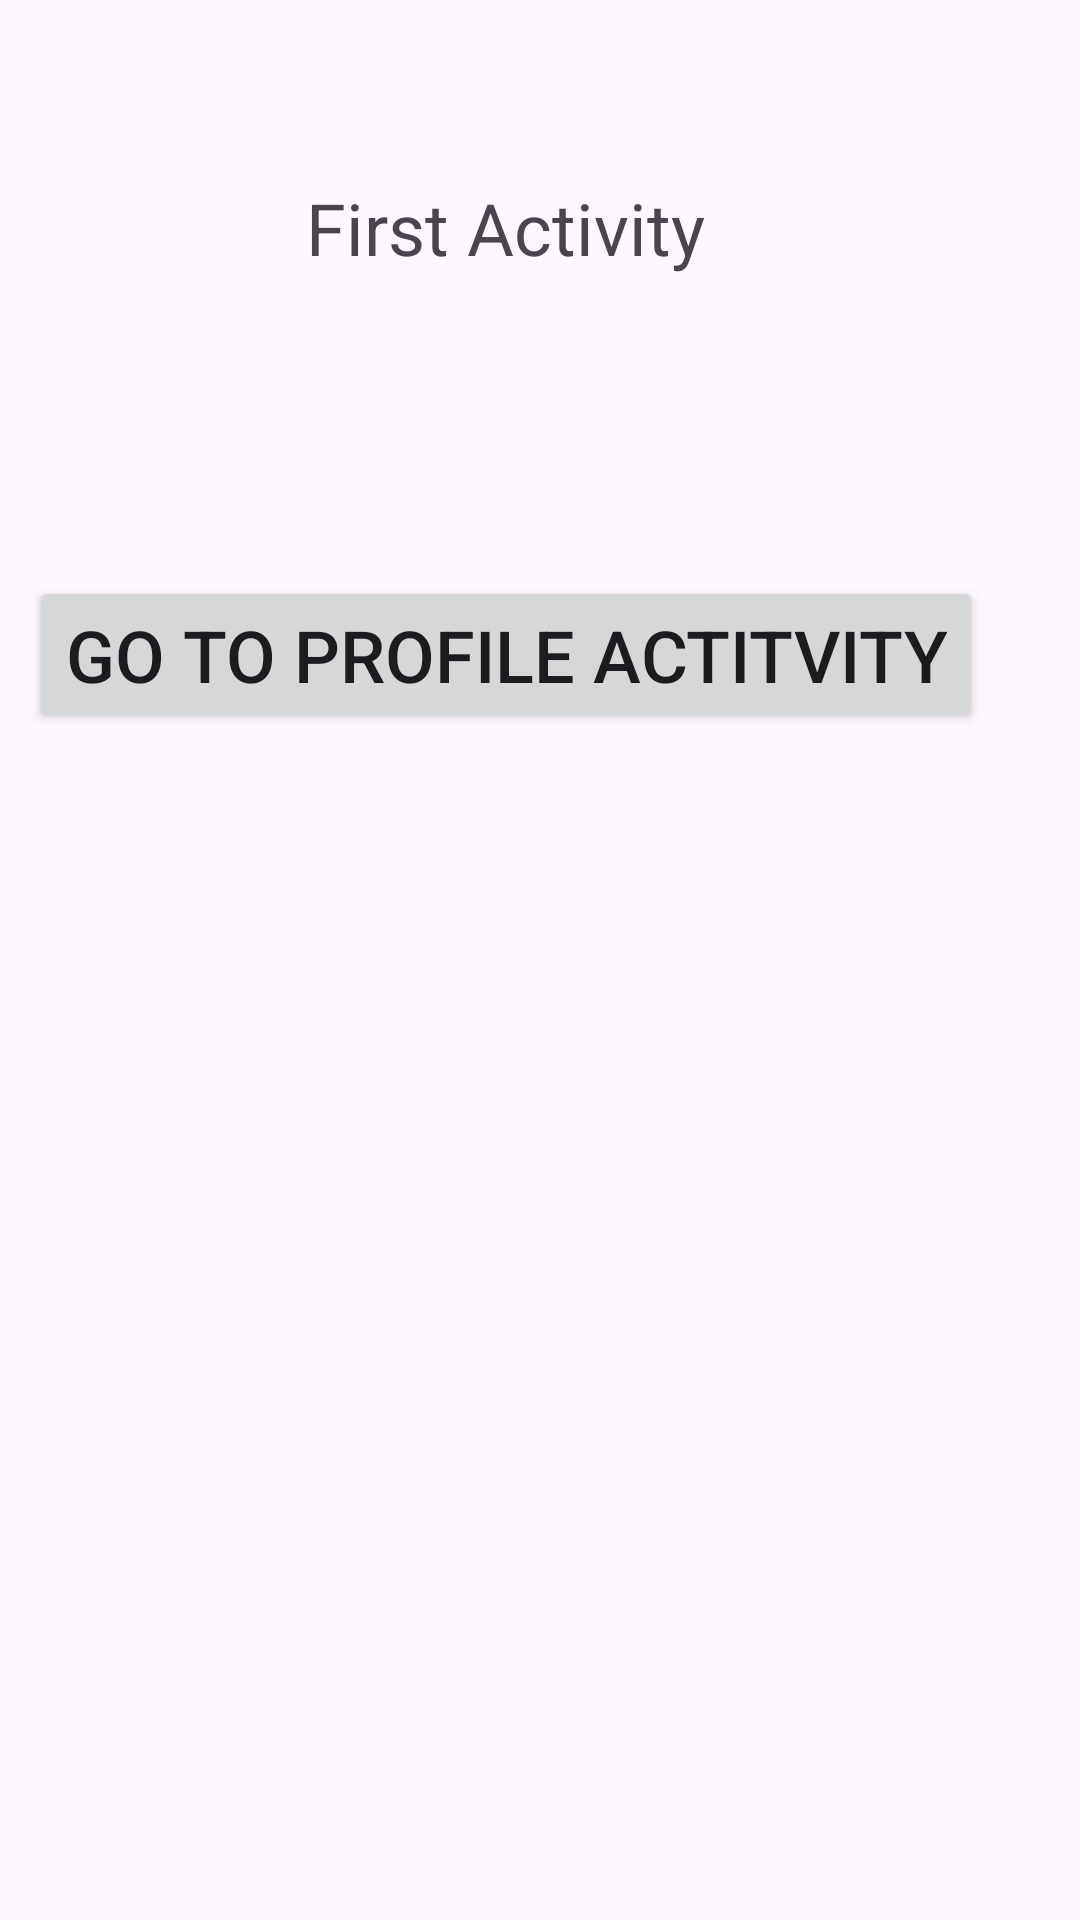

Here is an Android app screen rendered from its layout file. Give the layout XML and the strings, colors and styles it references.
<!-- AndroidManifest.xml: application theme Theme.ExplictIntent -->
<!-- res/layout/activity_main.xml -->
<?xml version="1.0" encoding="utf-8"?>
<androidx.constraintlayout.widget.ConstraintLayout xmlns:android="http://schemas.android.com/apk/res/android"
    xmlns:app="http://schemas.android.com/apk/res-auto"
    xmlns:tools="http://schemas.android.com/tools"
    android:id="@+id/main"
    android:layout_width="match_parent"
    android:layout_height="match_parent"
    tools:context=".MainActivity">

    <TextView
        android:id="@+id/textView"
        android:layout_width="wrap_content"
        android:layout_height="wrap_content"
        android:text="First Activity"
        android:textSize="24sp"
        app:layout_constraintBottom_toBottomOf="parent"
        app:layout_constraintEnd_toEndOf="parent"
        app:layout_constraintHorizontal_bias="0.449"
        app:layout_constraintStart_toStartOf="parent"
        app:layout_constraintTop_toTopOf="parent"
        app:layout_constraintVertical_bias="0.098" />

    <Button
        android:id="@+id/profileButton"
        android:layout_width="wrap_content"
        android:layout_height="wrap_content"
        android:layout_marginTop="100dp"
        android:text="go to profile actitvity"
        android:textSize="24sp"
        app:layout_constraintEnd_toEndOf="@+id/textView"
        app:layout_constraintStart_toStartOf="@+id/textView"
        app:layout_constraintTop_toBottomOf="@+id/textView" />

</androidx.constraintlayout.widget.ConstraintLayout>
<!-- resources referenced by this layout -->
<resources>
  <style name="Theme.ExplictIntent" parent="Base.Theme.ExplictIntent" />
  <style name="Base.Theme.ExplictIntent" parent="Theme.Material3.DayNight.NoActionBar">
          
          
      </style>
</resources>
